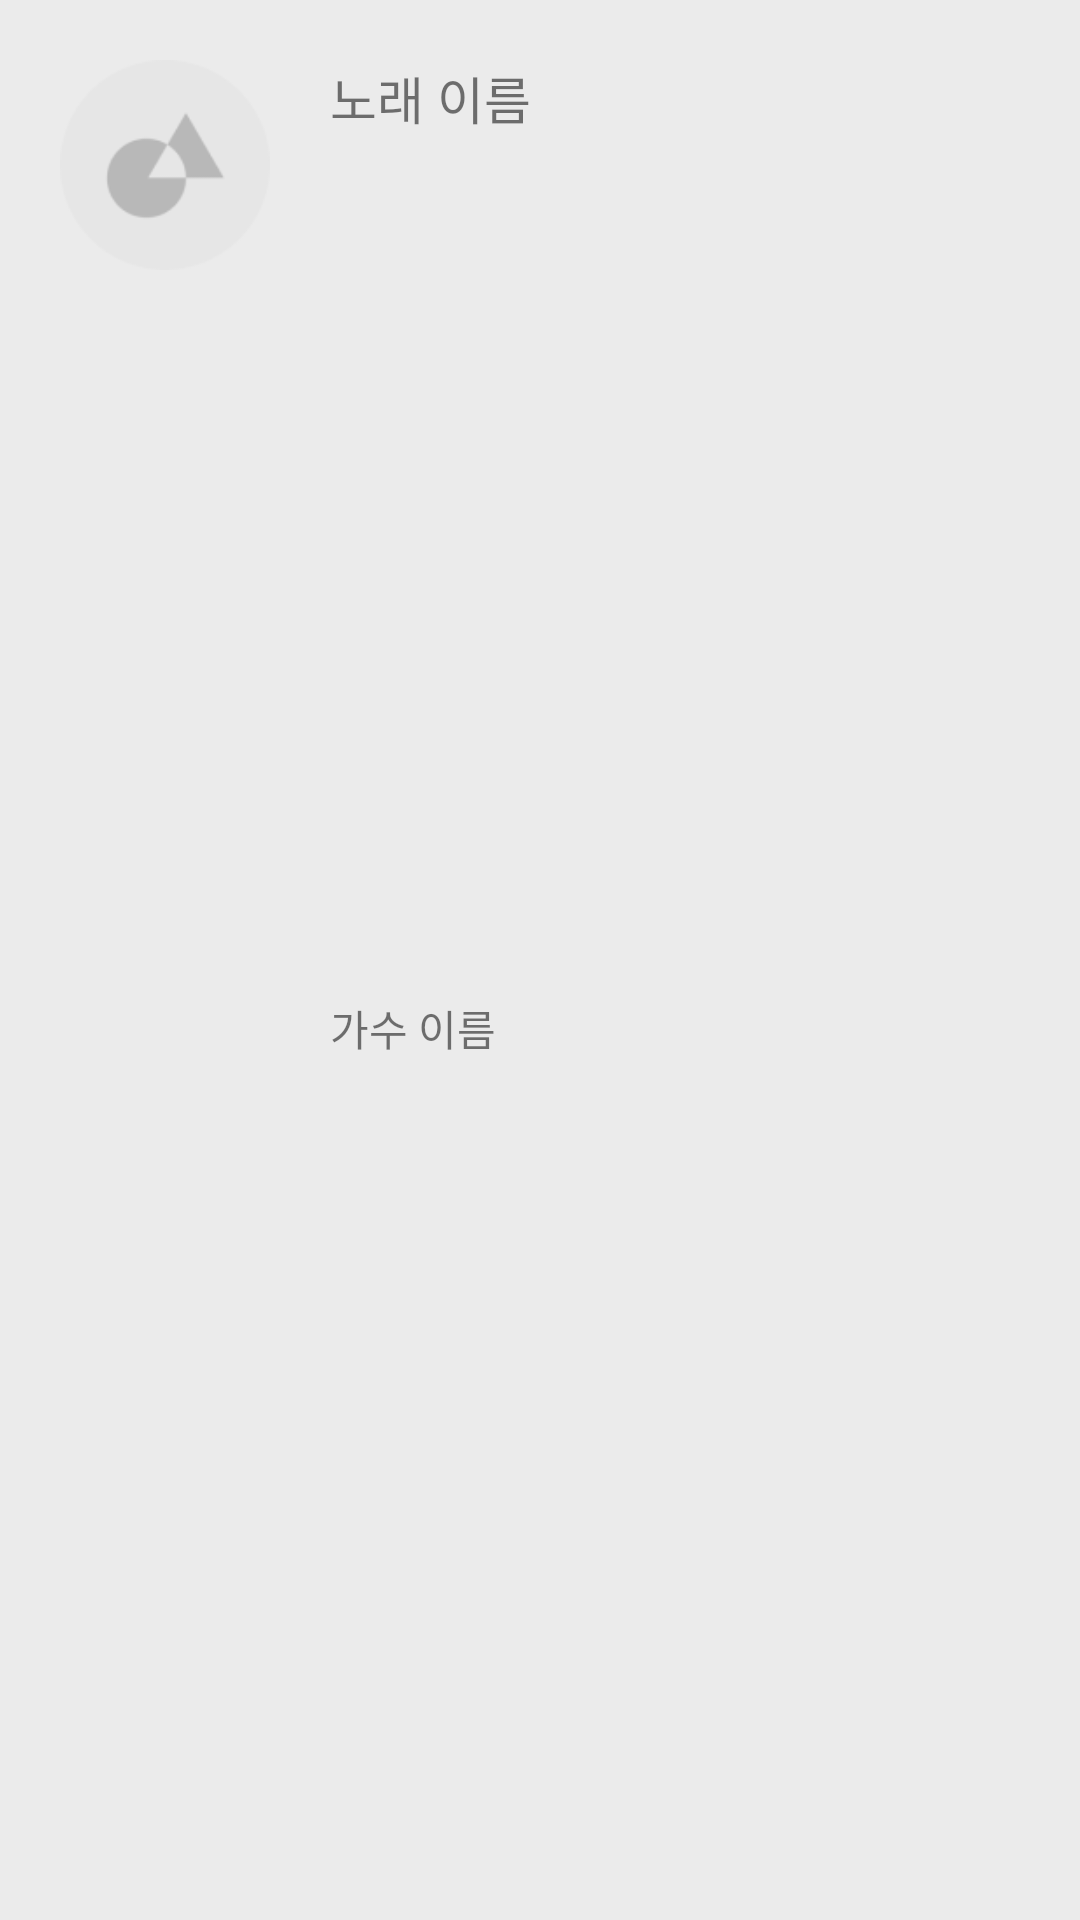

Here is an Android app screen rendered from its layout file. Give the layout XML and the strings, colors and styles it references.
<!-- AndroidManifest.xml: application theme Theme.Common -->
<!-- res/layout/playlist_item.xml -->
<?xml version="1.0" encoding="utf-8"?>
<androidx.constraintlayout.widget.ConstraintLayout xmlns:android="http://schemas.android.com/apk/res/android"
    android:layout_width="match_parent"
    android:layout_height="wrap_content"
    android:backgroundTint="@color/Gray"
    android:background="@color/black"
    xmlns:app="http://schemas.android.com/apk/res-auto"
    android:layout_marginBottom="20dp">

    <ImageView
        android:id="@+id/album"
        android:layout_width="70dp"
        android:layout_height="70dp"
        app:srcCompat="@drawable/album"
        app:layout_constraintTop_toTopOf="parent"
        android:layout_marginTop="20dp"
        android:layout_marginLeft="20dp"
        app:layout_constraintLeft_toLeftOf="parent"
        app:layout_constraintRight_toLeftOf="@id/title"/>

    <TextView
        android:id="@+id/title"
        android:layout_width="wrap_content"
        android:layout_height="wrap_content"
        android:layout_marginLeft="20dp"
        android:layout_marginTop="20dp"
        android:text="노래 이름"
        android:textSize="17dp"
        app:layout_constraintTop_toTopOf="parent"
        app:layout_constraintLeft_toRightOf="@+id/album"/>

    <TextView
        android:id="@+id/singer"
        android:layout_width="wrap_content"
        android:layout_height="wrap_content"
        android:layout_marginLeft="20dp"
        android:layout_marginTop="20dp"
        android:text="가수 이름"
        app:layout_constraintTop_toBottomOf="@id/title"
        app:layout_constraintLeft_toRightOf="@+id/album"
        app:layout_constraintBottom_toBottomOf="parent"
        android:layout_marginBottom="20dp"/>

</androidx.constraintlayout.widget.ConstraintLayout>
<!-- resources referenced by this layout -->
<resources>
  <color name="Gray">#90E1E1E1</color>
  <color name="black">#FF000000</color>
  <!-- drawable album: png bitmap (drawable, 3107 bytes) -->
  <style name="Theme.Common" parent="Theme.AppCompat.Light">
          
  
  
  
          
          <item name="colorSecondary">@color/teal_200</item>
          <item name="colorSecondaryVariant">@color/teal_700</item>
          <item name="colorOnSecondary">@color/black</item>
          
  
          <item name="colorPrimaryDark">@color/mint</item>
          <item name="windowNoTitle">true</item>
          
      </style>
  <color name="teal_200">#FF03DAC5</color>
  <color name="teal_700">#FF018786</color>
  <color name="mint">#BADFDB</color>
</resources>
